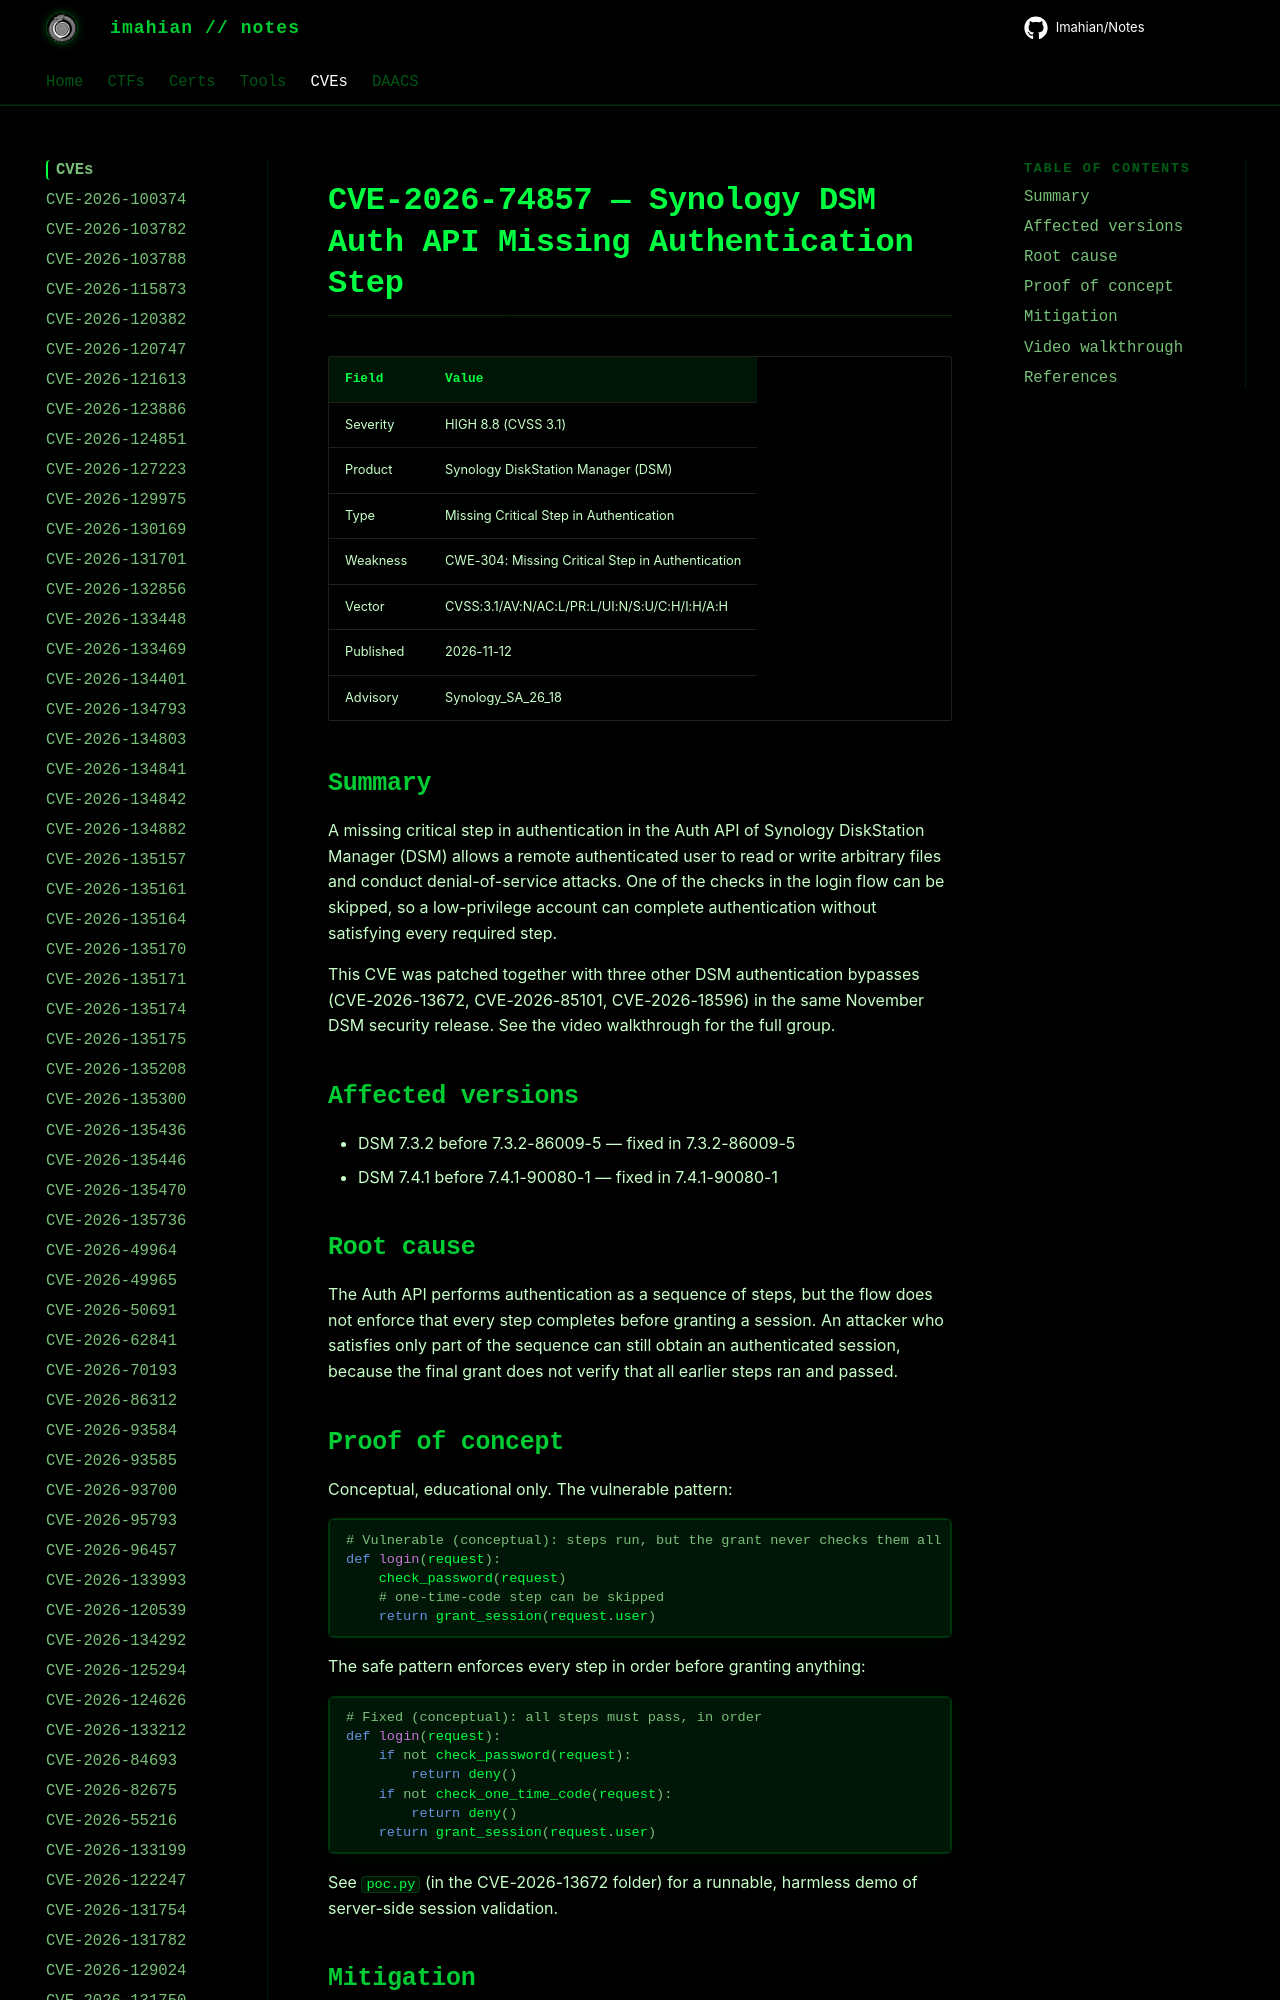

repository: Imahian/Notes · page: CVEs/CVE-2026-74857/index.html · generator: mkdocs

# CVE-2026-74857 — Synology DSM Auth API Missing Authentication Step

| Field | Value |
|---|---|
| Severity | HIGH 8.8 (CVSS 3.1) |
| Product | Synology DiskStation Manager (DSM) |
| Type | Missing Critical Step in Authen
